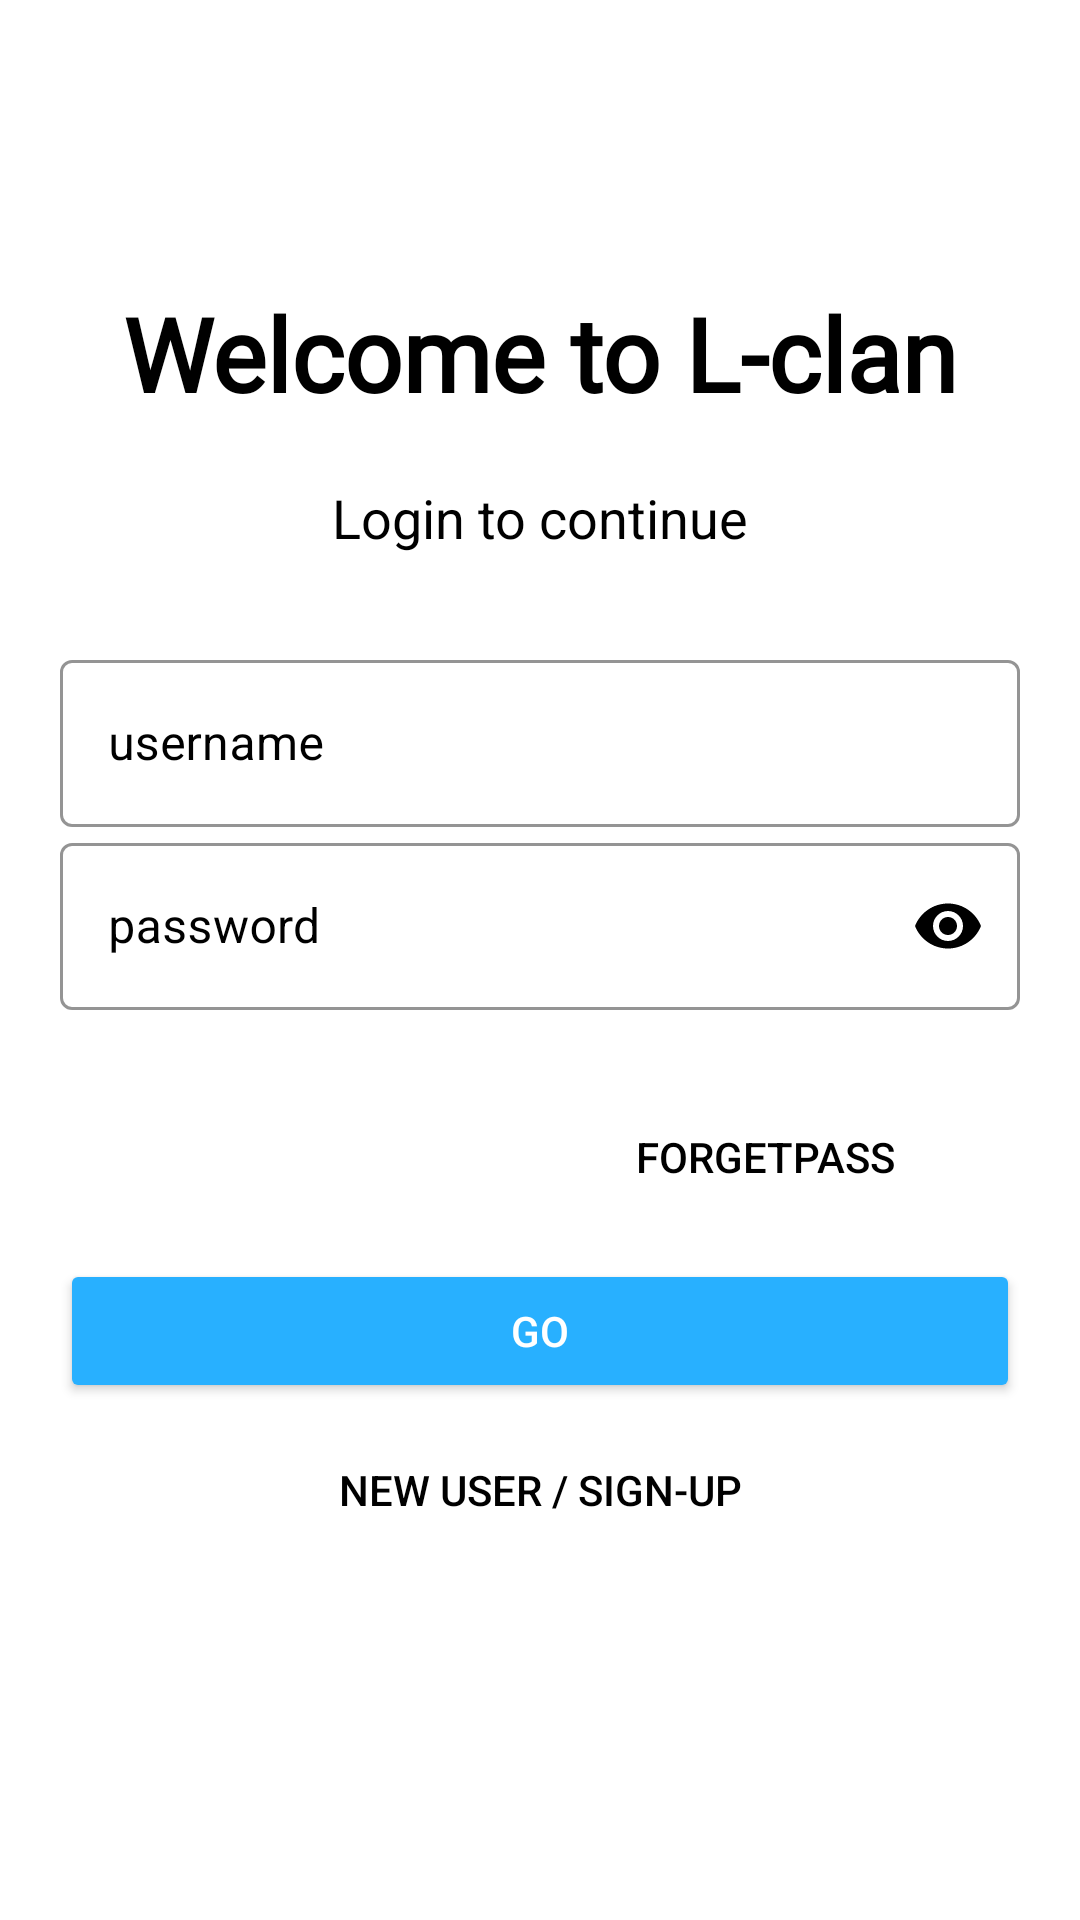

Here is an Android app screen rendered from its layout file. Give the layout XML and the strings, colors and styles it references.
<!-- AndroidManifest.xml: application theme Theme.LCLAN -->
<!-- res/layout/activity_dashboard.xml -->
<?xml version="1.0" encoding="utf-8"?>
<LinearLayout xmlns:android="http://schemas.android.com/apk/res/android"
    xmlns:app="http://schemas.android.com/apk/res-auto"
    xmlns:tools="http://schemas.android.com/tools"
    android:layout_width="match_parent"
    android:layout_height="match_parent"
    android:background="#FFFFFF"
    android:onClick="loginuser"
    android:orientation="vertical"
    android:textAlignment="center"
    tools:context=".Dashboard">

    <ImageView
        android:id="@+id/logo_image1"
        android:layout_width="75dp"
        android:layout_height="75dp"
        android:layout_marginStart="10dp"
        android:layout_marginTop="10dp"
        android:contentDescription="logo"
        android:transitionName="logo_image"
        app:srcCompat="@drawable/lclanlogo" />

    <TextView
        android:id="@+id/logo_name1"
        android:layout_width="match_parent"
        android:layout_height="wrap_content"
        android:layout_margin="10dp"
        android:fontFamily="@font/bungee"
        android:padding="-20dp"
        android:text="Welcome to L-clan"
        android:textAlignment="center"
        android:textColor="@color/black"
        android:textSize="34sp"
        android:textStyle="bold"
        android:transitionName="logo_name" />

    <TextView
        android:id="@+id/slogan1"
        android:layout_width="match_parent"
        android:layout_height="wrap_content"
        android:layout_margin="10dp"
        android:text="Login to continue"
        android:textAlignment="center"
        android:textColor="@color/black"
        android:textSize="18sp"
        android:transitionName="slogan" />

    <LinearLayout
        android:layout_width="match_parent"
        android:layout_height="wrap_content"
        android:layout_marginLeft="20dp"
        android:layout_marginTop="20dp"
        android:layout_marginRight="20dp"
        android:layout_marginBottom="20dp"
        android:orientation="vertical">

        <com.google.android.material.textfield.TextInputLayout
            android:id="@+id/username1"
            style="@style/Widget.MaterialComponents.TextInputLayout.OutlinedBox"
            android:layout_width="match_parent"
            android:layout_height="wrap_content"
            android:hint="username"
            android:textColorHint="#000000"
            android:transitionName="username"
            app:boxStrokeColor="#000000">


            <com.google.android.material.textfield.TextInputEditText
                android:id="@+id/username1text"
                android:layout_width="match_parent"
                android:layout_height="wrap_content"
                android:textColor="@color/black" />

        </com.google.android.material.textfield.TextInputLayout>

        <com.google.android.material.textfield.TextInputLayout
            android:id="@+id/password1"
            style="@style/Widget.MaterialComponents.TextInputLayout.OutlinedBox"
            android:layout_width="match_parent"
            android:layout_height="wrap_content"
            android:hint="password"
            android:textColorHint="#000000"
            android:transitionName="password"
            app:boxStrokeColor="#000000"
            app:passwordToggleEnabled="true"
            app:passwordToggleTint="@color/black">

            <com.google.android.material.textfield.TextInputEditText
                android:id="@+id/password1text"
                android:layout_width="match_parent"
                android:layout_height="wrap_content"
                android:inputType="textPassword"
                android:textColor="@color/black" />

        </com.google.android.material.textfield.TextInputLayout>
    </LinearLayout>

    <Button
        android:id="@+id/forgetpass1"
        android:layout_width="200dp"
        android:layout_height="wrap_content"
        android:layout_gravity="right"
        android:layout_margin="5dp"
        android:background="#00000000"
        android:text="forgetpass"
        android:textColor="@color/black" />

    <Button
        android:id="@+id/go1"
        android:layout_width="match_parent"
        android:layout_height="wrap_content"
        android:layout_marginLeft="20dp"
        android:layout_marginTop="5dp"
        android:layout_marginRight="20dp"
        android:layout_marginBottom="5dp"
        android:backgroundTint="#28b0ff"
        android:elevation="0dp"
        android:onClick="loginuser"
        android:text="go"
        android:textColor="@color/white"
        android:transitionName="go" />

    <Button
        android:id="@+id/gotosignup1"
        android:layout_width="match_parent"
        android:layout_height="wrap_content"
        android:layout_marginLeft="20dp"
        android:layout_marginRight="20dp"
        android:background="#00000000"
        android:text="NEW USER / Sign-Up"
        android:textColor="@color/black" />
</LinearLayout>
<!-- resources referenced by this layout -->
<resources>
  <style name="Theme.LCLAN" parent="Theme.MaterialComponents.DayNight.NoActionBar">
          
          <item name="colorPrimary">@color/purple_500</item>
          <item name="colorPrimaryVariant">@color/purple_700</item>
          <item name="colorOnPrimary">@color/white</item>
          
          <item name="colorSecondary">@color/teal_200</item>
          <item name="colorSecondaryVariant">@color/teal_700</item>
          <item name="colorOnSecondary">@color/black</item>
          
          <item name="android:statusBarColor">?attr/colorPrimaryVariant</item>
          
          //custom
          <item name="android:windowContentTransitions">true</item>
      </style>
  <!-- not gathered from this repository: default colours our renderer supplied (Android Studio template values) -->
  <color name="purple_500">#FF6200EE</color>
  <color name="purple_700">#FF3700B3</color>
  <color name="teal_200">#FF03DAC5</color>
  <color name="teal_700">#FF018786</color>
  <color name="black">#FF000000</color>
  <color name="white">#FFFFFFFF</color>
</resources>
